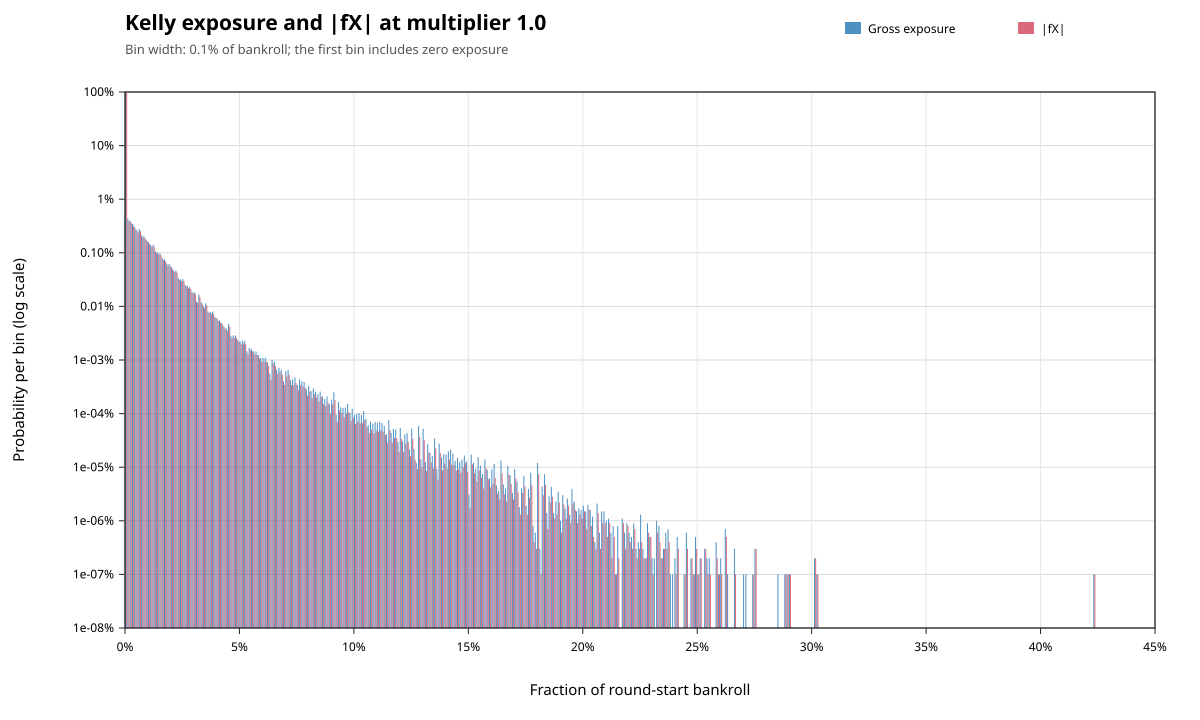

The table this chart was drawn from, first rows:
metric, lower_inclusive, upper_exclusive, count, probability
gross_exposure, 0, 0.001, 958384271, 0.9584
gross_exposure, 0.001, 0.002, 4324113, 0.004324
gross_exposure, 0.002, 0.003, 3940301, 0.00394
gross_exposure, 0.003, 0.004, 3442645, 0.003443
gross_exposure, 0.004, 0.005, 3011754, 0.003012
gross_exposure, 0.005, 0.006, 2634017, 0.002634
gross_exposure, 0.006, 0.007, 2794662, 0.002795
gross_exposure, 0.007, 0.008, 2130325, 0.00213
gross_exposure, 0.008, 0.009, 2065212, 0.002065
gross_exposure, 0.009, 0.01, 1760934, 0.001761
gross_exposure, 0.01, 0.011, 1588665, 0.001589
gross_exposure, 0.011, 0.012, 1402799, 0.001403
gross_exposure, 0.012, 0.013, 1415873, 0.001416
gross_exposure, 0.013, 0.014, 1072055, 0.001072
gross_exposure, 0.014, 0.015, 1023202, 0.001023
gross_exposure, 0.015, 0.016, 976792, 0.0009768
gross_exposure, 0.016, 0.017, 796498, 0.0007965
gross_exposure, 0.017, 0.018, 757701, 0.0007577
gross_exposure, 0.018, 0.019, 623055, 0.0006231
gross_exposure, 0.019, 0.02, 621112, 0.0006211
gross_exposure, 0.02, 0.021, 540726, 0.0005407
gross_exposure, 0.021, 0.022, 468707, 0.0004687
gross_exposure, 0.022, 0.023, 465699, 0.0004657
gross_exposure, 0.023, 0.024, 338723, 0.0003387
gross_exposure, 0.024, 0.025, 319775, 0.0003198
gross_exposure, 0.025, 0.026, 324726, 0.0003247
gross_exposure, 0.026, 0.027, 253711, 0.0002537
gross_exposure, 0.027, 0.028, 241038, 0.000241
gross_exposure, 0.028, 0.029, 228858, 0.0002289
gross_exposure, 0.029, 0.03, 184888, 0.0001849
gross_exposure, 0.03, 0.031, 184026, 0.000184
gross_exposure, 0.031, 0.032, 122694, 0.0001227
gross_exposure, 0.032, 0.033, 167695, 0.0001677
gross_exposure, 0.033, 0.034, 120777, 0.0001208
gross_exposure, 0.034, 0.035, 100119, 0.0001001
gross_exposure, 0.035, 0.036, 114321, 0.0001143
gross_exposure, 0.036, 0.037, 80376, 8.0376e-05
gross_exposure, 0.037, 0.038, 78366, 7.8366e-05
gross_exposure, 0.038, 0.039, 79967, 7.9967e-05
gross_exposure, 0.039, 0.04, 63324, 6.3324e-05
gross_exposure, 0.04, 0.041, 59460, 5.946e-05
gross_exposure, 0.041, 0.042, 55141, 5.5141e-05
gross_exposure, 0.042, 0.043, 48780, 4.878e-05
gross_exposure, 0.043, 0.044, 41701, 4.1701e-05
gross_exposure, 0.044, 0.045, 38421, 3.8421e-05
gross_exposure, 0.045, 0.046, 47462, 4.7462e-05
gross_exposure, 0.046, 0.047, 28019, 2.8019e-05
gross_exposure, 0.047, 0.048, 28707, 2.8707e-05
gross_exposure, 0.048, 0.049, 28760, 2.876e-05
gross_exposure, 0.049, 0.05, 23621, 2.3621e-05
gross_exposure, 0.05, 0.051, 22306, 2.2306e-05
gross_exposure, 0.051, 0.052, 23071, 2.3071e-05
gross_exposure, 0.052, 0.053, 22587, 2.2587e-05
gross_exposure, 0.053, 0.054, 14556, 1.4556e-05
gross_exposure, 0.054, 0.055, 16769, 1.6769e-05
gross_exposure, 0.055, 0.056, 16143, 1.6143e-05
gross_exposure, 0.056, 0.057, 14655, 1.4655e-05
gross_exposure, 0.057, 0.058, 14386, 1.4386e-05
gross_exposure, 0.058, 0.059, 12389, 1.2389e-05
gross_exposure, 0.059, 0.06, 10841, 1.0841e-05
... 469 more rows
